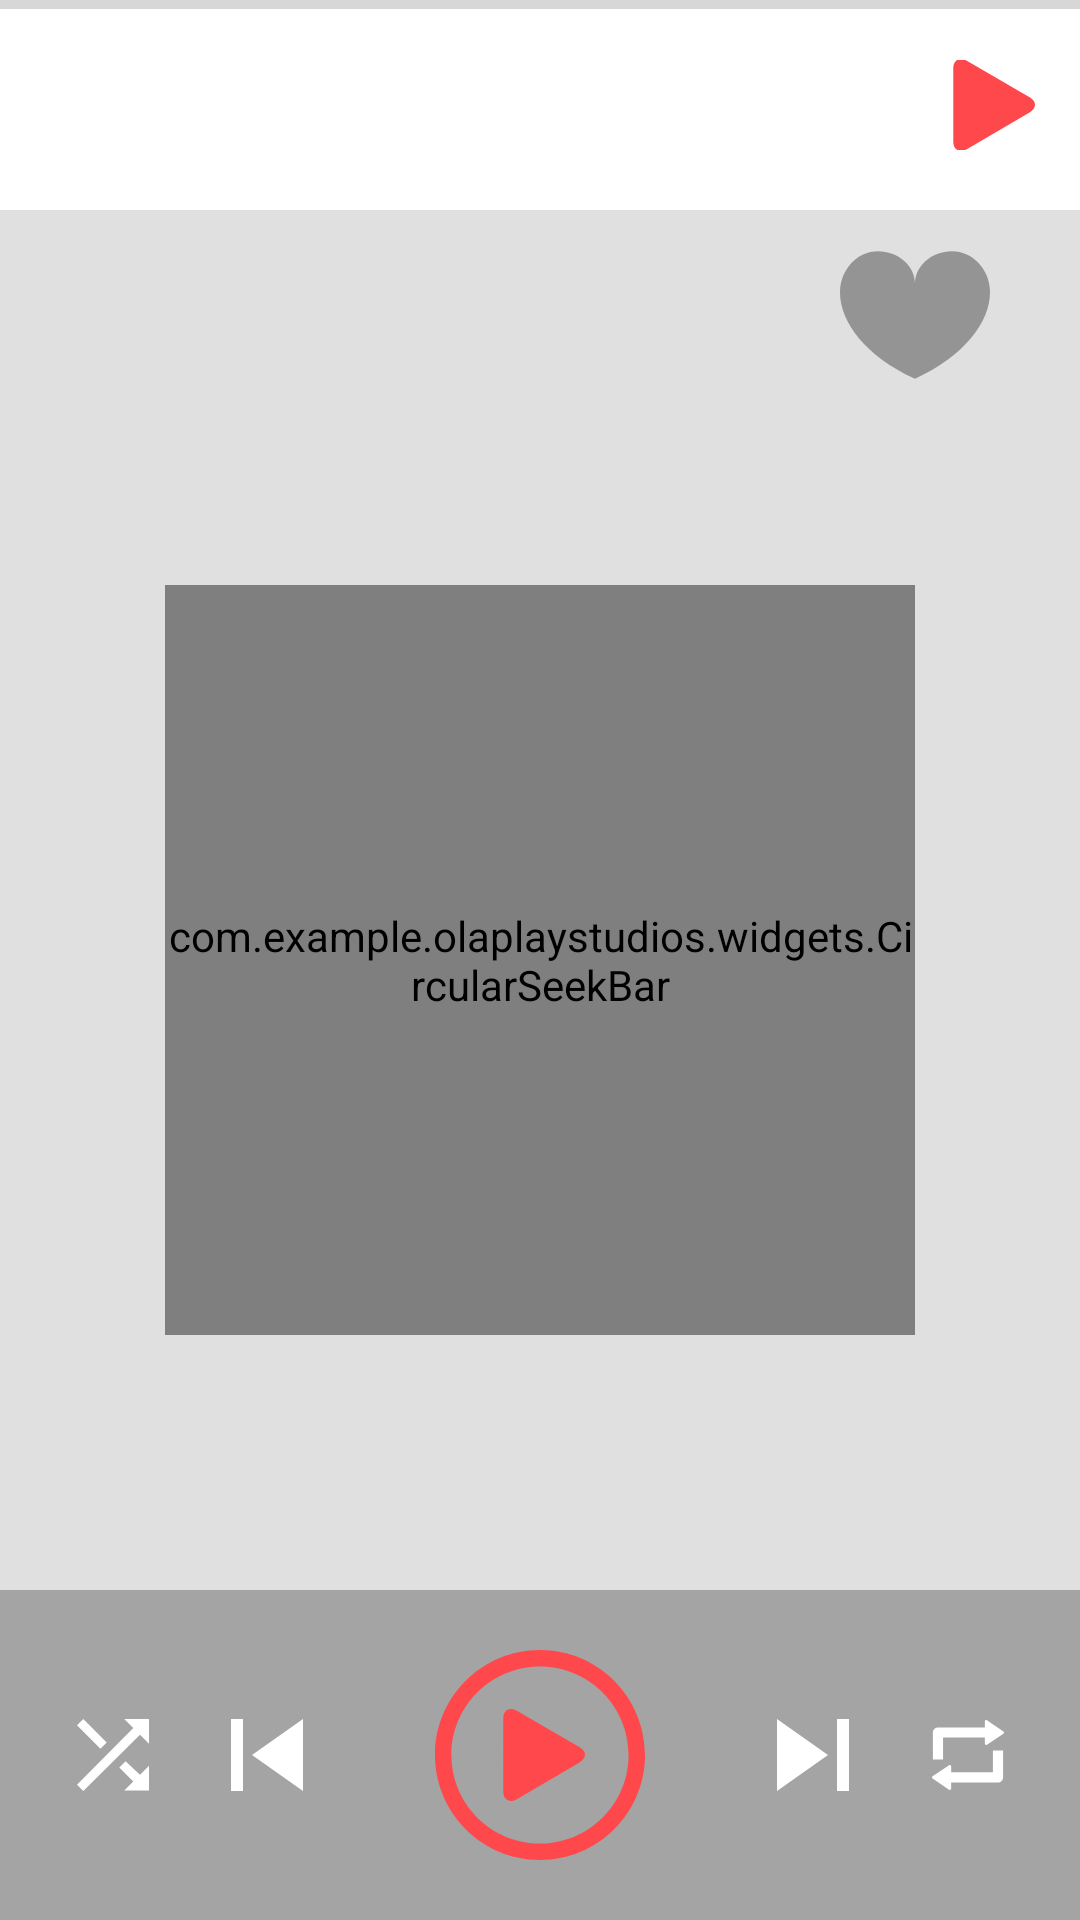

Write the Android layout XML for this screen, with the resource values it uses.
<!-- AndroidManifest.xml: fallback theme Theme.MaterialComponents.DayNight.NoActionBar -->
<!-- res/layout/music_player_bottom_sheet.xml -->
<?xml version="1.0" encoding="utf-8"?>
<FrameLayout xmlns:android="http://schemas.android.com/apk/res/android"
    xmlns:app="http://schemas.android.com/apk/res-auto"
    android:layout_width="match_parent"
    android:layout_height="match_parent"
    android:background="@color/colorAccent"
    app:behavior_hideable="false"
    app:behavior_peekHeight="70dp"
    app:layout_behavior="@string/bottom_sheet_behavior">

    <ImageView
        android:id="@+id/blurAlbumArt"
        android:layout_width="match_parent"
        android:layout_height="match_parent"
        android:scaleType="centerCrop" />
    <RelativeLayout
        android:id="@+id/playPeekSheet"
        android:layout_width="wrap_content"
        android:layout_height="70dp"
        android:layout_gravity="top"
        android:background="@android:color/white"
        android:foreground="?attr/selectableItemBackground">
        <ImageView
            android:id="@+id/album_art"
            android:layout_width="70dp"
            android:layout_height="70dp"
            android:layout_marginTop="3dp"
            android:layout_alignParentStart="true"
            android:scaleType="centerCrop" />

        <LinearLayout
            android:id="@+id/content"
            android:layout_width="match_parent"
            android:layout_height="match_parent"
            android:layout_alignParentTop="true"
            android:layout_marginTop="3dp"
            android:layout_toEndOf="@id/album_art"
            android:orientation="vertical">

            <TextView
                android:id="@+id/title"
                android:layout_width="wrap_content"
                android:layout_height="wrap_content"
                android:layout_marginEnd="42dp"
                android:layout_marginStart="12dp"
                android:ellipsize="end"
                android:maxLines="1"
                android:textColor="@color/grey"
                android:textSize="15sp"
                android:textStyle="bold" />

            <TextView
                android:id="@+id/artist"
                android:layout_width="wrap_content"
                android:layout_height="wrap_content"
                android:layout_marginStart="12dp"
                android:ellipsize="end"
                android:maxLength="20"
                android:maxLines="1"
                android:textColor="@color/grey"
                android:textSize="13sp" />

        </LinearLayout>

        <FrameLayout
            android:layout_width="50dp"
            android:layout_height="50dp"
            android:layout_alignParentEnd="true"
            android:layout_centerVertical="true"
            android:layout_marginEnd="5dp">

            <ImageButton
                android:id="@+id/play_pause"
                android:layout_width="30dp"
                android:layout_height="30dp"
                android:layout_gravity="center"
                android:background="?selectableItemBackgroundBorderless"
                android:padding="8dp"
                android:src="@drawable/play_button_round" />

            <ProgressBar
                android:id="@+id/songLoading"
                style="@style/Base.Widget.AppCompat.ProgressBar"
                android:layout_width="50dp"
                android:layout_height="50dp"
                android:indeterminate="true"
                android:progress="@color/progressColor"
                android:visibility="gone" />

        </FrameLayout>
        <ProgressBar
            android:id="@+id/song_progress_normal"
            style="@style/Widget.AppCompat.ProgressBar.Horizontal"
            android:layout_width="match_parent"
            android:layout_height="3dp"
            android:layout_alignParentTop="true"
            android:maxHeight="5dp"
            android:progress="0"
            android:progressTint="@color/colorPrimaryDark" />
    </RelativeLayout>
    <RelativeLayout
        android:layout_width="match_parent"
        android:layout_height="wrap_content">
        <ImageButton
            android:id="@+id/likeButton"
            android:layout_width="wrap_content"
            android:layout_height="wrap_content"
            android:padding="30dp"
            android:layout_marginTop="50dp"
            android:visibility="visible"
            android:src="@drawable/heart_unselected"
            android:layout_alignParentEnd="true"
            android:background="?attr/selectableItemBackgroundBorderless"/>
    </RelativeLayout>
    <FrameLayout
        android:id="@+id/player"
        android:layout_width="match_parent"
        android:layout_height="wrap_content"
        android:layout_gravity="center">
        <de.hdodenhof.circleimageview.CircleImageView
            android:layout_width="200dp"
            android:layout_height="200dp"
            android:layout_gravity="center"
            android:src="@android:color/black"
            android:scaleType="centerCrop" />

        <de.hdodenhof.circleimageview.CircleImageView
            android:id="@+id/album_art_circle"
            android:layout_width="180dp"
            android:layout_height="180dp"
            android:layout_gravity="center"
            android:src="@android:color/white"
            android:scaleType="centerCrop" />
            <de.hdodenhof.circleimageview.CircleImageView
                android:layout_width="50dp"
                android:layout_height="50dp"
                android:src="@android:color/black"
                android:layout_gravity="center"/>
        <com.example.olaplaystudios.widgets.CircularSeekBar
            android:id="@+id/song_progress_circular"
            style="@style/Widget.AppCompat.ProgressBar.Horizontal"
            android:layout_width="250dp"
            android:layout_height="250dp"
            android:layout_gravity="center"
            android:background="@android:color/transparent"
            android:maxHeight="1dp"
            android:progress="30"
            app:circle_color="#ff484b"
            app:circle_stroke_width="3"
            app:end_angle="45"
            app:pointer_color="#000000"
            app:pointer_halo_border_width="1.5"
            app:pointer_halo_color="#000000"
            app:pointer_halo_width="0.5"
            app:circle_progress_color="#ffffff"
            app:start_angle="-225" />

    </FrameLayout>

    <TextView
        android:id="@+id/songLength"
        android:layout_width="wrap_content"
        android:layout_height="wrap_content"
        android:layout_gravity="center"
        android:layout_marginTop="110dp"
        android:textColor="@color/colorPrimaryDark"
        android:textSize="16sp"
        android:textStyle="bold" />
    <LinearLayout
        android:layout_gravity="bottom"
        android:layout_width="match_parent"
        android:layout_height="wrap_content"
        android:padding="20dp"
        android:background="#45000000">

        <ImageButton
            android:id="@+id/shuffle"
            android:layout_width="wrap_content"
            android:src="@drawable/shuffle"
            android:layout_weight="0.5"
            android:layout_height="wrap_content"
            android:background="?selectableItemBackgroundBorderless"
            android:layout_gravity="start|center_vertical"/>
        <ImageButton
            android:id="@+id/prevSong"
            android:layout_width="wrap_content"
            android:src="@drawable/play_previous"
            android:layout_height="wrap_content"
            android:layout_weight="2"
            android:background="?selectableItemBackgroundBorderless"
            android:layout_gravity="start|center_vertical"/>
        <ImageButton
            android:id="@+id/play_pause_2"
            android:layout_width="70dp"
            android:layout_height="70dp"
            android:layout_gravity="center"
            android:layout_weight="2"
            android:background="?selectableItemBackgroundBorderless"
            android:src="@drawable/play_button_round" />
        <ImageButton
            android:id="@+id/nextSong"
            android:layout_width="wrap_content"
            android:src="@drawable/play_next"
            android:layout_height="wrap_content"
            android:layout_weight="2"
            android:background="?selectableItemBackgroundBorderless"
            android:layout_gravity="end|center_vertical"/>

        <ImageButton
            android:id="@+id/repeat"
            android:layout_width="wrap_content"
            android:layout_height="wrap_content"
            android:layout_weight="0.5"
            android:layout_gravity="end|center_vertical"
            android:background="?selectableItemBackgroundBorderless"
            android:src="@drawable/repeat" />
    </LinearLayout>
</FrameLayout>
<!-- resources referenced by this layout -->
<resources>
  <color name="colorAccent">#FFE0E0E0</color>
  <color name="colorPrimaryDark">#ff484b</color>
  <color name="grey">#757575</color>
  <color name="progressColor">#ffa000</color>
  <!-- drawable heart_unselected (drawable) -->
  <?xml version="1.0" encoding="utf-8"?>
  <vector xmlns:android="http://schemas.android.com/apk/res/android"
      android:width="50dp"
      android:height="50dp"
      android:viewportWidth="426.668"
      android:viewportHeight="426.668">
  
      <path
          android:fillColor="#949494"
          android:pathData="M401.788,74.476c-63.492-82.432-188.446-33.792-188.446,49.92
  c0-83.712-124.962-132.356-188.463-49.92c-65.63,85.222-0.943,234.509,188.459,320.265
  C402.731,308.985,467.418,159.698,401.788,74.476z" />
  </vector>
  <!-- drawable play_button_round (drawable) -->
  <?xml version="1.0" encoding="utf-8"?>
  <vector xmlns:android="http://schemas.android.com/apk/res/android"
      android:width="70dp"
      android:height="70dp"
      android:viewportWidth="512"
      android:viewportHeight="512">
  
      <path
          android:fillColor="#ff484b"
          android:pathData="M256,0C114.609,0,0,114.609,0,256c0,141.391,114.609,256,256,256c141.391,0,256-114.609,256-256
  C512,114.609,397.391,0,256,0z
  M256,472c-119.297,0-216-96.703-216-216S136.703,40,256,40s216,96.703,216,216S375.297,472,256,472z" />
      <path
          android:fillColor="#ff484b"
          android:pathData="M353.661,237.879l-154.174-89.594c-16.844-9.969-32.987-1.938-32.987,17.844v179.766c0,19.75,16.143,27.797,32.987,17.812
  l152.956-89.578C369.348,264.16,370.552,247.848,353.661,237.879z" />
  </vector>
  <!-- drawable play_next (drawable) -->
  <?xml version="1.0" encoding="utf-8"?>
  <vector xmlns:android="http://schemas.android.com/apk/res/android"
      android:width="24dp"
      android:height="24dp"
      android:viewportWidth="306"
      android:viewportHeight="306">
  
      <path
          android:fillColor="#ffffff"
          android:pathData="M0,306l216.75-153L0,0V306z M255,0v306h51V0H255z" />
  </vector>
  <!-- drawable play_previous (drawable) -->
  <?xml version="1.0" encoding="utf-8"?>
  <vector xmlns:android="http://schemas.android.com/apk/res/android"
      android:width="24dp"
      android:height="24dp"
      android:viewportWidth="306"
      android:viewportHeight="306">
  
      <path
          android:fillColor="#ffffff"
          android:pathData="M 0 0 H 51 V 306 H 0 V 0 Z" />
      <path
          android:fillColor="#ffffff"
          android:pathData="M 89.25 153 L 306 306 L 306 0 Z" />
  </vector>
  <!-- drawable repeat (drawable) -->
  <?xml version="1.0" encoding="utf-8"?>
  <vector xmlns:android="http://schemas.android.com/apk/res/android"
      android:width="24dp"
      android:height="24dp"
      android:viewportWidth="489.688"
      android:viewportHeight="489.688">
  
      <path
          android:fillColor="#FFFFFF"
          android:pathData="M485.65,84.294l-111.9-75.3c-6.1-4.1-14.3,0.3-14.3,7.6v40.7H40.65c-19.1,0-34.6,15.5-34.6,34.6v183.9h69.2v-149.2h284.1
  v40.8c0,7.4,8.2,11.7,14.3,7.6l111.9-75.4C491.05,95.994,491.05,87.994,485.65,84.294z" />
      <path
          android:fillColor="#FFFFFF"
          android:pathData="M414.45,362.994h-284.1v-40.7c0-7.4-8.2-11.7-14.3-7.6l-112,75.3c-5.4,3.6-5.4,11.6,0,15.3l111.9,75.4
  c6.1,4.1,14.3-0.3,14.3-7.6v-40.8h318.7c19.1,0,34.6-15.5,34.6-34.6v-183.9h-69.2v149.2H414.45z" />
  </vector>
  <!-- drawable shuffle (drawable) -->
  <?xml version="1.0" encoding="utf-8"?>
  <vector xmlns:android="http://schemas.android.com/apk/res/android"
      android:width="24dp"
      android:height="24dp"
      android:viewportWidth="408"
      android:viewportHeight="408">
  
      <path
          android:fillColor="#FFFFFF"
          android:pathData="M168.3,132.6L35.7,0L0,35.7l132.6,132.6L168.3,132.6z
  M267.75,0l51,51L0,372.3L35.7,408L357,89.25l51,51V0H267.75z
  M275.4,239.7l-35.7,35.7l79.05,79.05l-51,51H408V265.2l-51,51L275.4,239.7z" />
  </vector>
</resources>
